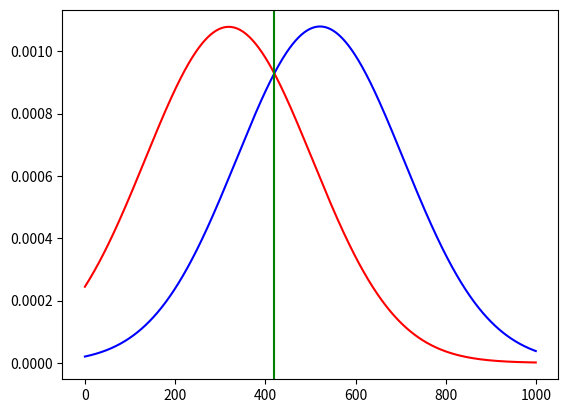

Python code for this plot:
import math
import random

import matplotlib.pyplot as plt
import numpy as np

points_count = 50000
pc_1 = 0.5
pc_2 = 0.5


def change_pc_1_value(val):
    global pc_1, pc_2
    pc_1 = val
    pc_2 = 1 - val
    re_draw_chart()


def change_pc_2_value(val):
    global pc_1, pc_1
    pc_1 = val
    pc_1 = 1 - val
    re_draw_chart()


def re_draw_chart():
    global pc_1, pc_2
    drawing_group = separate_objects()
    plt.clf()
    plt.imshow(drawing_group, cmap='gray_r')
    plt.show()


def separate_objects():
    global points_count, pc_1, pc_2
    points1 = np.zeros(points_count)
    points2 = np.zeros(points_count)
    mx1 = 0
    mx2 = 0
    sigma1 = 0
    sigma2 = 0

    for i in range(points_count):
        points1[i] = random.randint(100, 740)
        points2[i] = random.randint(-100, 540)
        mx1 += points1[i]
        mx2 += points2[i]

    mx1 /= points_count
    mx2 /= points_count

    for i in range(points_count):
        sigma1 += (points1[i] - mx1) ** 2
        sigma2 += (points2[i] - mx2) ** 2

    sigma1 = math.sqrt(sigma1 / points_count)
    sigma2 = math.sqrt(sigma2 / points_count)

    result1 = np.zeros(1000)
    result2 = np.zeros(1000)
    result1[0] = (math.exp(-0.5 * ((-100 - mx1) / sigma1) ** 2) /
                  (sigma1 * math.sqrt(2 * math.pi)) * pc_1)
    result2[0] = (math.exp(-0.5 * ((-100 - mx2) / sigma2) ** 2) /
                  (sigma2 * math.sqrt(2 * math.pi)) * pc_2)

    d = 0

    for x in range(1, 1000):
        result1[x] = (math.exp(-0.5 * ((x - 100 - mx1) / sigma1) ** 2) /
                      (sigma1 * math.sqrt(2 * math.pi)) * pc_1)
        result2[x] = (math.exp(-0.5 * ((x - 100 - mx2) / sigma2) ** 2) /
                      (sigma2 * math.sqrt(2 * math.pi)) * pc_2)

        if abs(result1[x] * 500 - result2[x] * 500) < 0.002:
            d = x

    error1 = sum(result2[:d])
    error2 = sum(result2[d:]) if pc_1 > pc_2 else sum(result1[d:])

    print(f'Вероятность ложной тревоги: {error1}')
    print(f'Вероятность пропуска обнаружения: {error2}')
    print(f'Сумарная ошибка классификации: {error1 + error2}')

    plt.clf()
    plt.plot(result1, c='b')
    plt.plot(result2, c='r')
    plt.axvline(x=d, c='g')
    plt.show()


if __name__ == '__main__':
    separate_objects()
